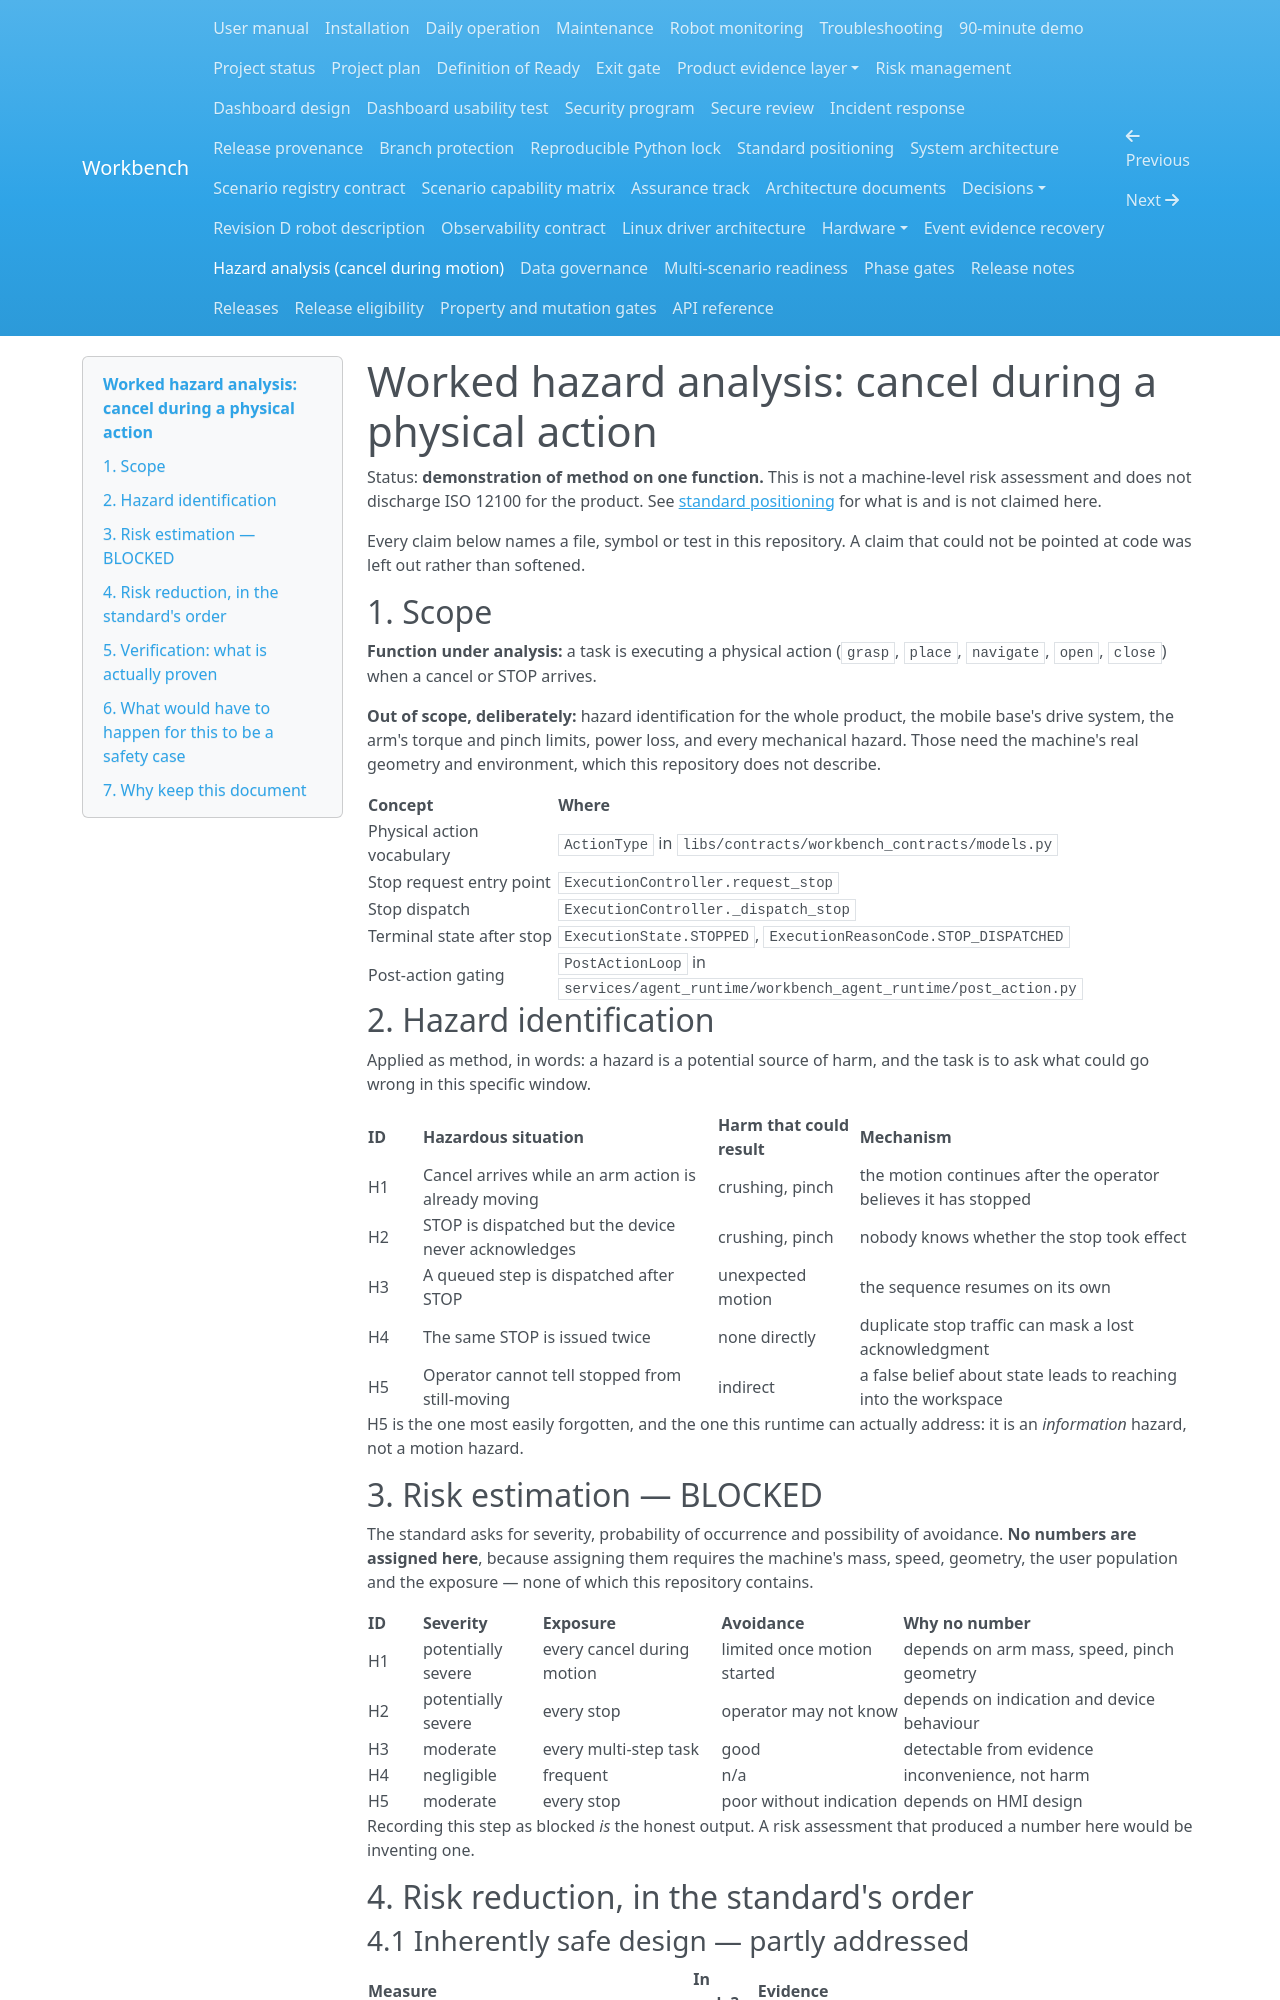

repository: Quchaosheng/workbench-mobile-home-robot · page: deployment/hazard-analysis-cancel-then-stop/index.html · generator: mkdocs

# Worked hazard analysis: cancel during a physical action

Status: **demonstration of method on one function.** This is not a machine-level risk
assessment and does not discharge ISO 12100 for the product. See
[standard positioning](../security/functional-safety-boundary.md) for what is and is
not claimed here.

Every claim below names a file, symbol or test in this repository. A claim that could
not be pointed at code was left out rather than softened.

## 1. Scope

**Function under analysis:** a task is executing a physical action (`grasp`, `place`,
`navigate`, `open`, `close`) when a cancel or STOP arrives.

**Out of scope, deliberately:** hazard identification for the whole product, the
mobile base's drive system, the arm's torque and pinch limits, power loss, and every
mechanical hazard. Those need the machine's real geometry and environment, which this
repository does not describe.

| Concept | Where |
| --- | --- |
| Physical action vocabulary | `ActionType` in `libs/contracts/workbench_contracts/models.py` |
| Stop request entry point | `ExecutionController.request_stop` |
| Stop dispatch | `ExecutionController._dispatch_stop` |
| Terminal state after stop | `ExecutionState.STOPPED`, `ExecutionReasonCode.STOP_DISPATCHED` |
| Post-action gating | `PostActionLoop` in `services/agent_runtime/workbench_agent_runtime/post_action.py` |

## 2. Hazard identification

Applied as method, in words: a hazard is a potential source of harm, and the task is
to ask what could go wrong in this specific window.

| ID | Hazardous situation | Harm that could result | Mechanism |
| --- | --- | --- | --- |
| H1 | Cancel arrives while an arm action is already moving | crushing, pinch | the motion continues after the operator believes it has stopped |
| H2 | STOP is dispatched but the device never acknowledges | crushing, pinch | nobody knows whether the stop took effect |
| H3 | A queued step is dispatched after STOP | unexpected motion | the sequence resumes on its own |
| H4 | The same STOP is issued twice | none directly | duplicate stop traffic can mask a lost acknowledgment |
| H5 | Operator cannot tell stopped from still-moving | indirect | a false belief about state leads to reaching into the workspace |

H5 is the one most easily forgotten, and the one this runtime can actually address:
it is an *information* hazard, not a motion hazard.

## 3. Risk estimation — BLOCKED

The standard asks for severity, probability of occurrence and possibility of
avoidance. **No numbers are assigned here**, because assigning them requires the
machine's mass, speed, geometry, the user population and the exposure — none of which
this repository contains.

| ID | Severity | Exposure | Avoidance | Why no number |
| --- | --- | --- | --- | --- |
| H1 | potentially severe | every cancel during motion | limited once motion started | depends on arm mass, speed, pinch geometry |
| H2 | potentially severe | every stop | operator may not know | depends on indication and device behaviour |
| H3 | moderate | every multi-step task | good | detectable from evidence |
| H4 | negligible | frequent | n/a | inconvenience, not harm |
| H5 | moderate | every stop | poor without indication | depends on HMI design |

Recording this step as blocked *is* the honest output. A risk assessment that
produced a number here would be inventing one.

## 4. Risk reduction, in the standard's order
